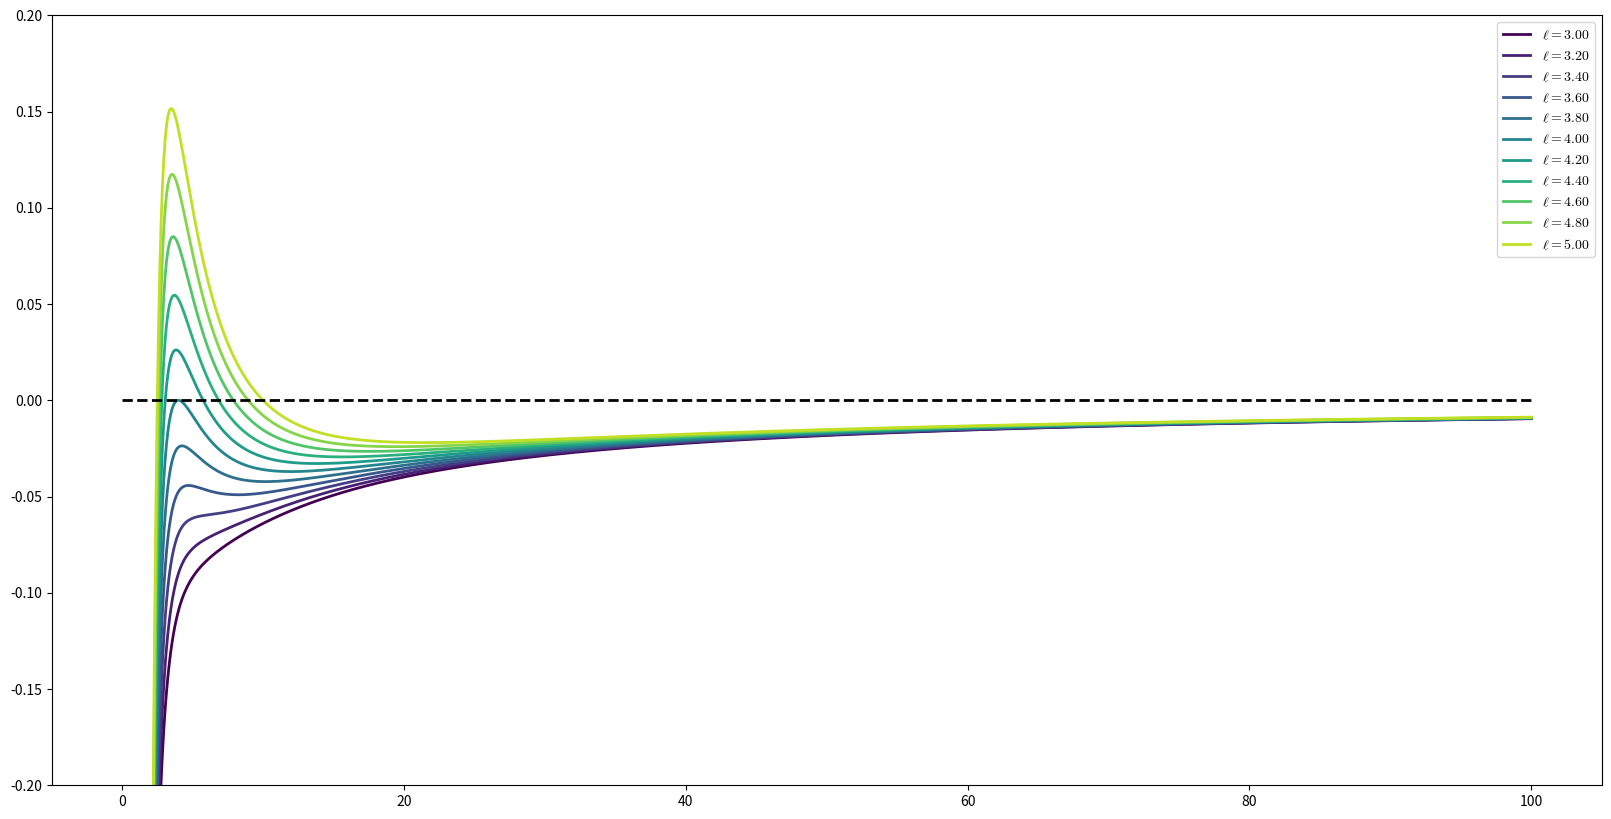

Write Python code to recreate this figure.
import numpy as np
from numpy import sqrt
from matplotlib import pyplot as plt
from matplotlib import cm

font = {'family' : 'serif', 
        'weight' : 'normal', 
        'size'   : 14}
plt.rcParams['mathtext.fontset'] = 'cm'
plt.rc("lines", lw=2)

def V(r, l):
    return - 1 / r + l**2 / (2 * r**2) - l**2 / r**3

# Resolution in the radial direction
n = 1000
# Number of different angular momenta
m = 11
# Shcwarzschild radius
Rs = 2

Rmin = 0.99*Rs
Rmax = 100
lmin = 3
lmax = 5

r = np.linspace(Rmin, Rmax, n)
l_vals = np.linspace(lmin, lmax, m)

fig, ax = plt.subplots(figsize=(20, 10))

for i, l in enumerate(l_vals):
    ax.plot(r, V(r, l), color=cm.viridis(i / m), label="$\ell = {:.2f}$".format(l))

ax.plot([0, Rmax], [0, 0], "k--")

ax.set_ylim((-0.2, 0.2))
plt.legend()
plt.plot()

def f(v):
    return np.array([sqrt(2*(E, - V(r, l))), l / r**2])

def RK4(v, i, l, E):
    k1 = f(v[i]) * dt
    k2 = f(v[i] + k1 / 2) * dt
    k3 = f(v[i] + k2 / 2) * dt
    k4 = f(v[i] + k3) * dt
    delta = 1 / 6 * (k1 + 2 * k2 + 2 * k3 + k4)
    v[i + 1]  = v[i] + delta